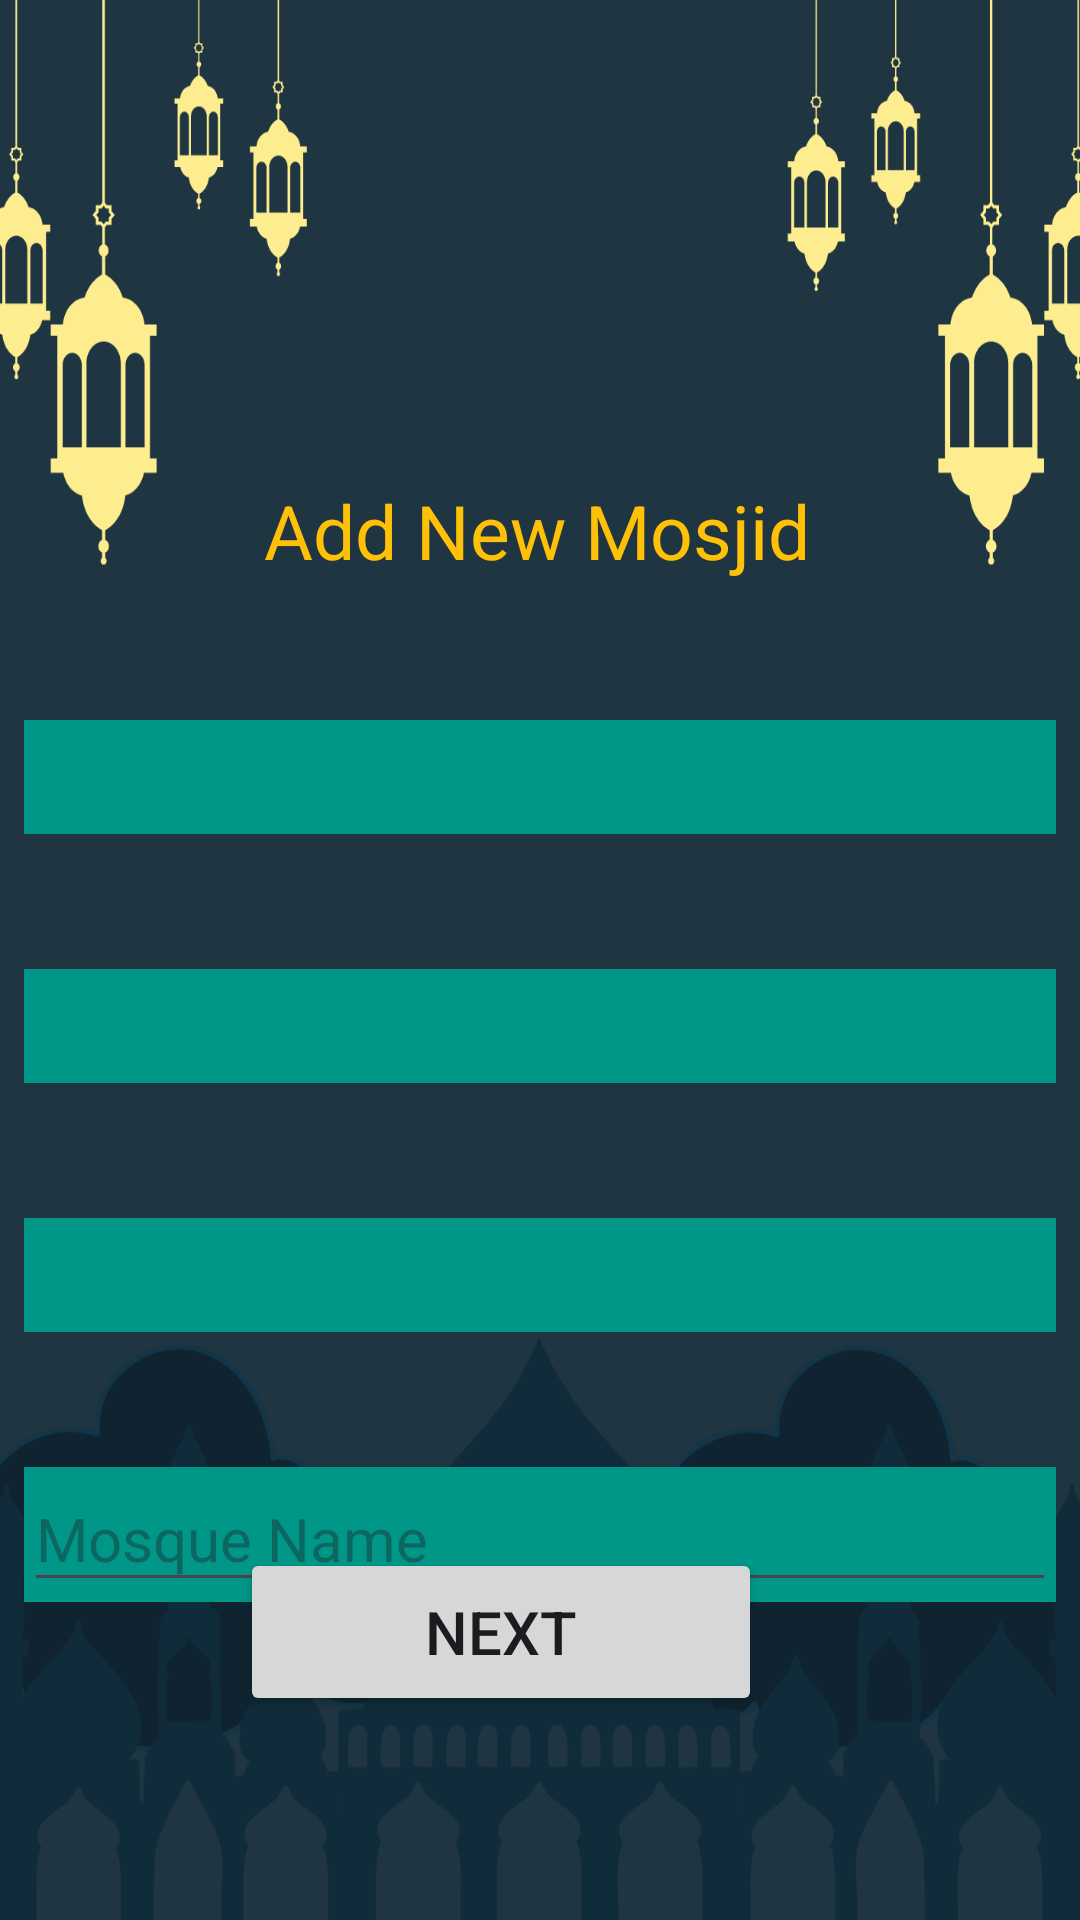

Reconstruct the res/layout file that produces this screen, plus the resources it refers to.
<!-- AndroidManifest.xml: application theme Theme.IslamicHub -->
<!-- res/layout/activity_insert_jamat_time.xml -->
<?xml version="1.0" encoding="utf-8"?>
<androidx.constraintlayout.widget.ConstraintLayout xmlns:android="http://schemas.android.com/apk/res/android"
    xmlns:app="http://schemas.android.com/apk/res-auto"
    xmlns:tools="http://schemas.android.com/tools"
    android:layout_width="match_parent"
    android:layout_height="match_parent"
    android:background="@drawable/show_jamat_time_bg"
    tools:context=".Insert_Jamat_Time">


    <LinearLayout
        android:id="@+id/country_container"
        android:layout_width="344dp"
        android:layout_height="38dp"
        android:layout_marginTop="45dp"
        android:background="#009688"
        android:gravity="center_vertical"
        android:orientation="horizontal"
        app:layout_constraintEnd_toEndOf="parent"
        app:layout_constraintHorizontal_bias="0.492"
        app:layout_constraintStart_toStartOf="parent"
        app:layout_constraintTop_toBottomOf="@+id/country_container_new">

        <Spinner
            android:id="@+id/sp_district"
            android:layout_width="match_parent"
            android:layout_height="match_parent"
            android:layout_weight="1"
            android:background="@android:drawable/btn_dropdown"
            android:backgroundTint="#009688"
            android:hint="Select District"
            android:paddingStart="8dp"
            android:paddingEnd="8dp"
            android:spinnerMode="dropdown" />
    </LinearLayout>

    <LinearLayout
        android:id="@+id/country_container_new"
        android:layout_width="344dp"
        android:layout_height="38dp"

        android:layout_marginTop="240dp"
        android:background="#009688"
        android:gravity="center_vertical"
        android:orientation="horizontal"
        app:layout_constraintEnd_toEndOf="parent"
        app:layout_constraintHorizontal_bias="0.492"
        app:layout_constraintStart_toStartOf="parent"
        app:layout_constraintTop_toTopOf="parent">


        <Spinner
            android:id="@+id/sp_country"
            android:layout_width="344dp"
            android:layout_height="38dp"
            android:layout_weight="1"
            android:background="@android:drawable/btn_dropdown"
            android:backgroundTint="#009688"
            android:paddingStart="8dp"
            android:paddingEnd="8dp"
            android:spinnerMode="dropdown" />
    </LinearLayout>

    <LinearLayout
        android:id="@+id/upazil_container"
        android:layout_width="344dp"
        android:layout_height="38dp"
        android:layout_marginTop="45dp"
        android:background="#009688"
        android:gravity="center_vertical"
        android:orientation="horizontal"
        app:layout_constraintEnd_toEndOf="parent"
        app:layout_constraintHorizontal_bias="0.492"
        app:layout_constraintStart_toStartOf="parent"
        app:layout_constraintTop_toBottomOf="@+id/country_container">

        <Spinner
            android:id="@+id/sp_upazila"
            android:layout_width="344dp"
            android:layout_height="38dp"
            android:layout_weight="1"
            android:background="@android:drawable/btn_dropdown"
            android:backgroundTint="#009688"
            android:hint="Select Upazila"
            android:paddingStart="8dp"
            android:paddingEnd="8dp"
            android:spinnerMode="dropdown" />
    </LinearLayout>

    <LinearLayout
        android:id="@+id/Mosque_name_container"
        android:layout_width="344dp"
        android:layout_height="45dp"
        android:layout_marginTop="45dp"
        android:background="#009688"
        android:gravity="center_vertical"
        android:orientation="horizontal"
        app:layout_constraintEnd_toEndOf="parent"
        app:layout_constraintHorizontal_bias="0.492"
        app:layout_constraintStart_toStartOf="parent"
        app:layout_constraintTop_toBottomOf="@+id/upazil_container">

        <EditText
            android:id="@+id/et_mosque"
            android:layout_width="344dp"
            android:layout_height="45dp"
            android:layout_weight="1"
            android:ems="10"
            android:hint="Mosque Name"
            android:inputType="text"
            android:textSize="20sp" />
    </LinearLayout>

    <Button
        android:id="@+id/save_button"
        android:layout_width="174dp"
        android:layout_height="56dp"
        android:layout_marginBottom="68dp"
        android:text="Next"
        android:textSize="20sp"
        app:layout_constraintBottom_toBottomOf="parent"
        app:layout_constraintEnd_toEndOf="parent"
        app:layout_constraintHorizontal_bias="0.43"
        app:layout_constraintStart_toStartOf="parent"
        app:layout_constraintTop_toBottomOf="@+id/linearLayout2"
        app:layout_constraintVertical_bias="0.528" />

    <TextView
        android:id="@+id/textView25"
        android:layout_width="216dp"
        android:layout_height="36dp"
        android:layout_marginTop="160dp"
        android:text="Add New Mosjid"
        android:textColor="#FFC107"
        android:textSize="25sp"
        app:layout_constraintEnd_toEndOf="parent"
        app:layout_constraintHorizontal_bias="0.61"
        app:layout_constraintStart_toStartOf="parent"
        app:layout_constraintTop_toTopOf="parent" />

</androidx.constraintlayout.widget.ConstraintLayout>
<!-- resources referenced by this layout -->
<resources>
  <!-- drawable show_jamat_time_bg: png bitmap (drawable, 78776 bytes) -->
  <style name="Theme.IslamicHub" parent="Base.Theme.IslamicHub" />
  <style name="Base.Theme.IslamicHub" parent="Theme.Material3.DayNight.NoActionBar">
          
          
      </style>
</resources>
